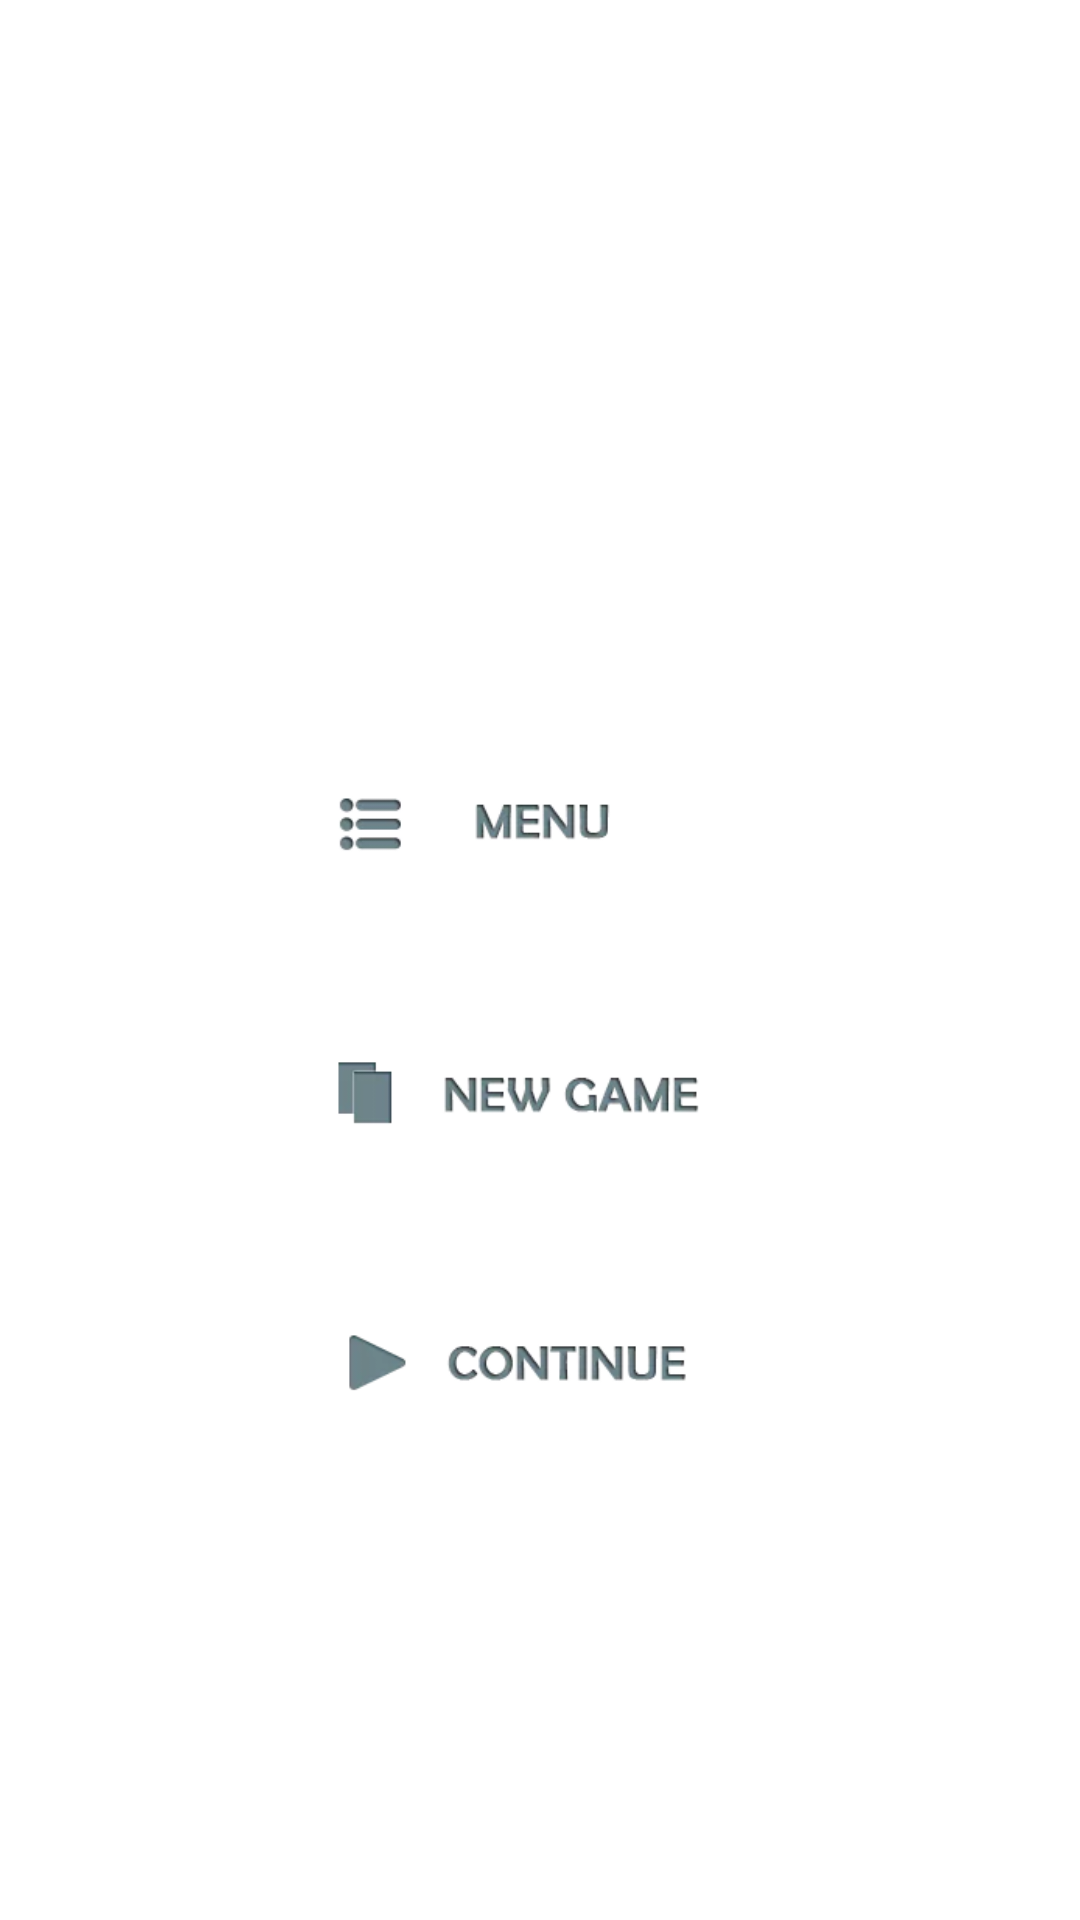

Write the Android layout XML for this screen, with the resource values it uses.
<!-- AndroidManifest.xml: application theme Theme.MemoryGame -->
<!-- res/layout/dialog_pause.xml -->
<?xml version="1.0" encoding="utf-8"?>
<androidx.appcompat.widget.LinearLayoutCompat xmlns:android="http://schemas.android.com/apk/res/android"
    xmlns:tools="http://schemas.android.com/tools"
    android:layout_width="match_parent"
    android:layout_height="match_parent"
    android:layout_gravity="center"
    android:gravity="center"
    android:orientation="vertical">

    <androidx.appcompat.widget.AppCompatImageView
        android:id="@+id/click_sound"
        android:layout_width="180dp"
        android:layout_height="90dp"
        android:background="@drawable/popup_1"
        tools:src="@drawable/soundon_0" />

    <androidx.appcompat.widget.AppCompatImageView
        android:id="@+id/menu"
        android:layout_width="180dp"
        android:layout_height="90dp"
        android:background="@drawable/popup_1"
        android:src="@drawable/menu_0" />

    <androidx.appcompat.widget.AppCompatImageView
        android:id="@+id/new_game"
        android:layout_width="180dp"
        android:layout_height="90dp"
        android:background="@drawable/popup_1"
        android:src="@drawable/newgame_0" />

    <androidx.appcompat.widget.AppCompatImageView
        android:id="@+id/continue_game"
        android:layout_width="180dp"
        android:layout_height="90dp"
        android:background="@drawable/popup_1"
        android:src="@drawable/continue_0" />


</androidx.appcompat.widget.LinearLayoutCompat>
<!-- resources referenced by this layout -->
<resources>
  <!-- drawable continue_0: webp bitmap (drawable, 3898 bytes) -->
  <!-- drawable menu_0: webp bitmap (drawable, 3068 bytes) -->
  <!-- drawable newgame_0: webp bitmap (drawable, 4098 bytes) -->
  <!-- drawable soundon_0: webp bitmap (drawable, 4506 bytes) -->
  <style name="Theme.MemoryGame" parent="Theme.MaterialComponents.Light.NoActionBar">
          
          <item name="colorPrimary">@color/purple_500</item>
          <item name="colorPrimaryVariant">@color/purple_700</item>
          <item name="colorOnPrimary">@color/white</item>
          
          <item name="colorSecondary">@color/teal_200</item>
          <item name="colorSecondaryVariant">@color/teal_700</item>
          <item name="colorOnSecondary">@color/black</item>
          
          <item name="android:statusBarColor" tools:targetApi="l">@color/black</item>
          
      </style>
  <color name="purple_500">#FF6200EE</color>
  <color name="purple_700">#FF3700B3</color>
  <color name="white">#FFFFFFFF</color>
  <color name="teal_200">#FF03DAC5</color>
  <color name="teal_700">#FF018786</color>
  <color name="black">#FF000000</color>
</resources>
